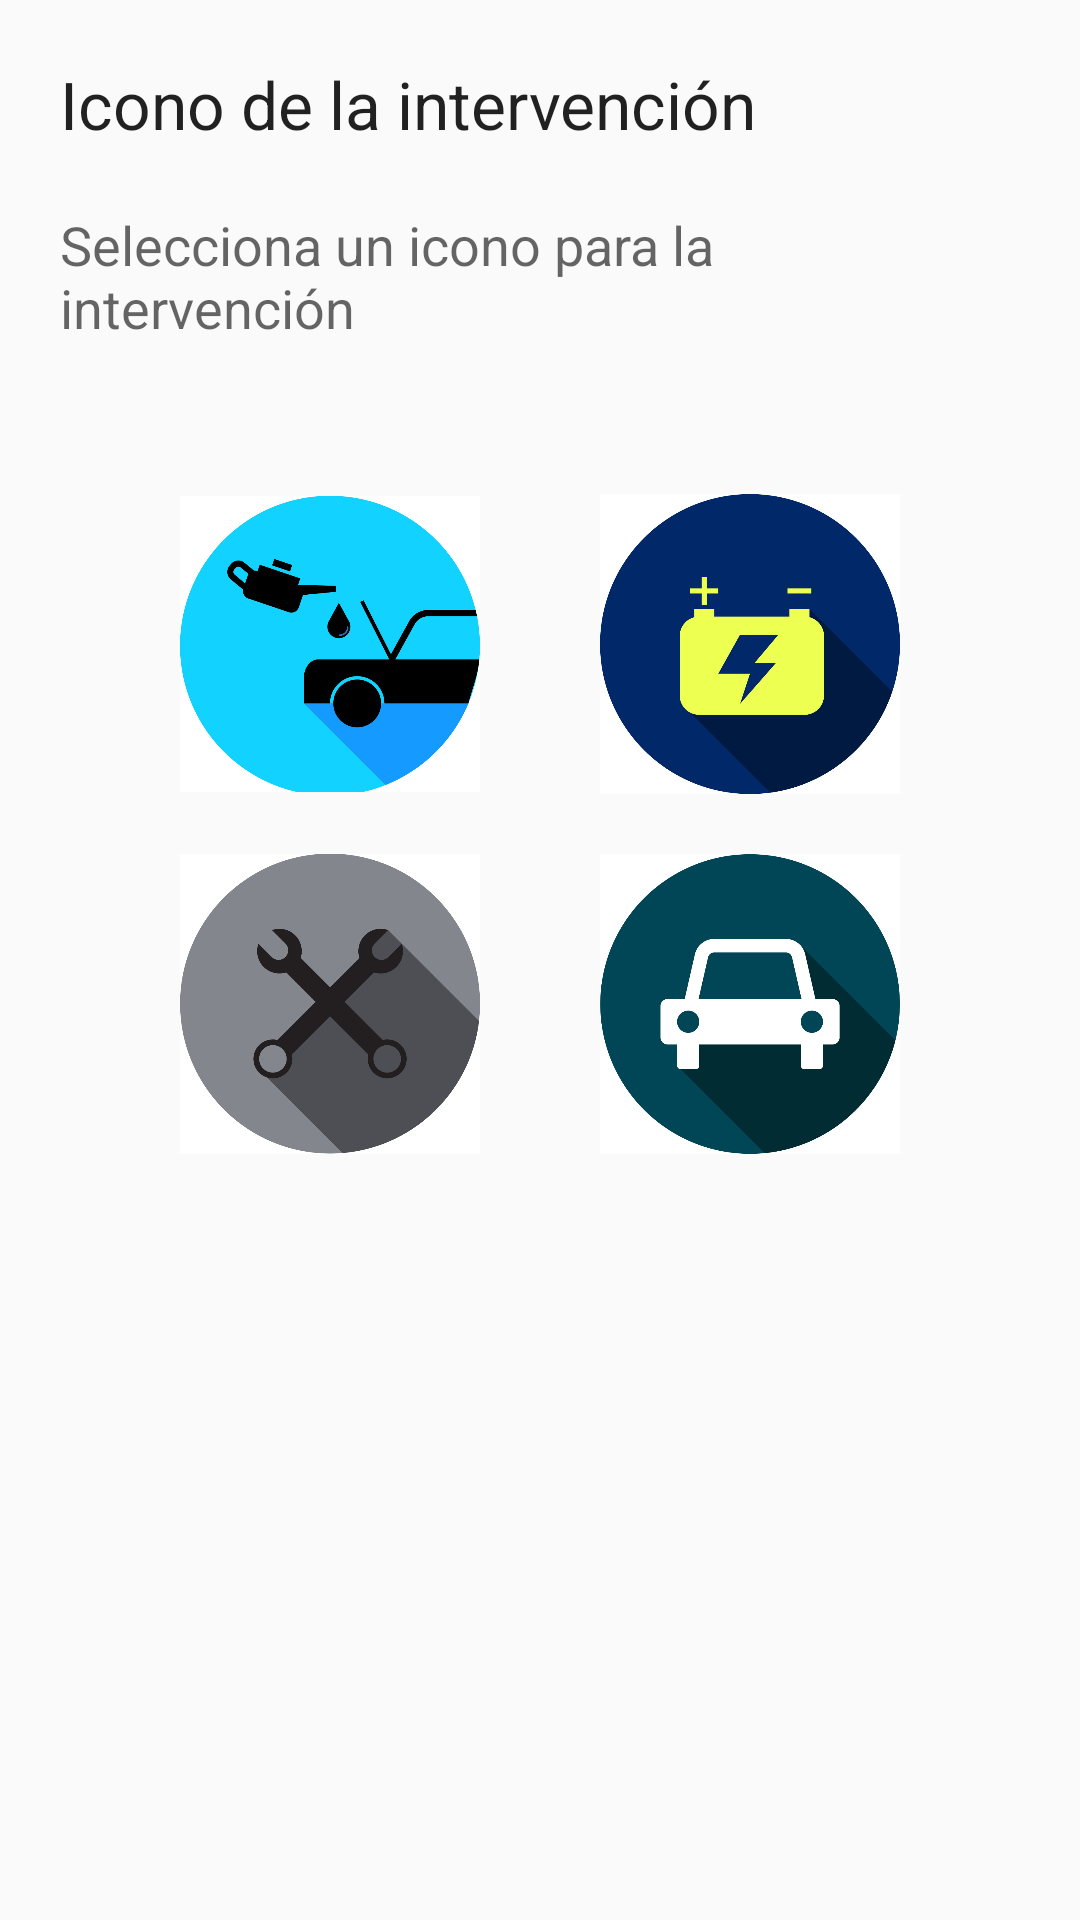

Produce the Android XML layout that renders to this screen, including the resource entries it uses.
<!-- AndroidManifest.xml: application theme AppTheme -->
<!-- res/layout/dialog_seleccionar_icono.xml -->
<?xml version="1.0" encoding="utf-8"?>
<TableLayout xmlns:android="http://schemas.android.com/apk/res/android"
    android:layout_width="match_parent"
    android:layout_height="match_parent"
    android:orientation="horizontal"
    android:gravity="center_horizontal">

    <TextView
        android:layout_width="wrap_content"
        android:layout_height="wrap_content"
        android:textAppearance="?android:attr/textAppearanceLarge"
        android:text="@string/Titulo_DialogIcon"
        android:id="@+id/textView_DialogIcono"
        android:layout_column="1"
        android:layout_marginTop="20dp"
        android:layout_marginLeft="20dp"
        android:layout_marginRight="20dp" />

    <TextView
        android:layout_width="wrap_content"
        android:layout_height="wrap_content"
        android:textAppearance="?android:attr/textAppearanceMedium"
        android:text="@string/selecciona_un_icono"
        android:id="@+id/textView_DialogIconText"
        android:layout_marginTop="20dp"
        android:layout_marginLeft="20dp"
        android:layout_marginRight="20dp" />

    <TableRow
        android:layout_width="match_parent"
        android:layout_height="match_parent">

    </TableRow>

    <TableRow
        android:layout_width="match_parent"
        android:layout_height="match_parent">

        <Space
            android:layout_width="match_parent"
            android:layout_height="50dp" />

    </TableRow>

    <TableRow
        android:layout_width="match_parent"
        android:layout_height="match_parent"
        android:gravity="center_horizontal">

        <ImageButton
            android:layout_width="100dp"
            android:layout_height="100dp"
            android:id="@+id/imageButton_DialogIconoHidraulica"
            android:background="@android:color/transparent"
            android:clickable="true"
            android:src="@drawable/hidraulica"
            android:scaleType="fitCenter"
            android:layout_below="@+id/imageButton_DialogIconoNeumatica"
            android:layout_toEndOf="@+id/imageButton_DialogIconoMecanica"
            android:layout_column="1"
            android:layout_gravity="center_horizontal"
            android:layout_margin="10dp" />

        <ImageButton
            android:layout_width="100dp"
            android:layout_height="100dp"
            android:id="@+id/imageButton_DialogIconoElectrica"
            android:background="@android:color/transparent"
            android:clickable="true"
            android:src="@drawable/electrica"
            android:scaleType="fitCenter"
            android:layout_above="@+id/imageButton_DialogIconoHidraulica"
            android:layout_toEndOf="@+id/imageButton_DialogIconoNeumatica"
            android:contentDescription="Icono que corresponde a intervencion electrica"
            android:layout_column="2"
            android:layout_gravity="center_horizontal"
            android:layout_margin="10dp" />
    </TableRow>

    <TableRow
        android:layout_width="match_parent"
        android:layout_height="match_parent"
        android:gravity="center_horizontal">

        <ImageButton
            android:layout_width="100dp"
            android:layout_height="100dp"
            android:id="@+id/imageButton_DialogIconoMecanica"
            android:background="@android:color/transparent"
            android:clickable="true"
            android:src="@drawable/mecanica"
            android:scaleType="fitCenter"
            android:layout_below="@+id/imageButton_DialogIconoNeumatica"
            android:layout_alignParentStart="true"
            android:layout_column="1"
            android:layout_gravity="center_horizontal"
            android:layout_margin="10dp" />

        <ImageButton
            android:layout_width="100dp"
            android:layout_height="100dp"
            android:id="@+id/imageButton_DialogIconoNeumatica"
            android:layout_marginTop="0dp"
            android:background="@android:color/transparent"
            android:clickable="true"
            android:src="@drawable/neumatica"
            android:scaleType="fitCenter"
            android:layout_alignParentTop="true"
            android:layout_column="2"
            android:layout_gravity="center_horizontal"
            android:layout_margin="10dp" />
    </TableRow>

</TableLayout>
<!-- resources referenced by this layout -->
<resources>
  <!-- drawable electrica: jpg bitmap (drawable, 102318 bytes) -->
  <!-- drawable hidraulica: jpg bitmap (drawable, 123179 bytes) -->
  <!-- drawable mecanica: jpg bitmap (drawable, 83499 bytes) -->
  <!-- drawable neumatica: jpg bitmap (drawable, 99946 bytes) -->
  <string name="Titulo_DialogIcon">Icono de la intervención</string>
  <string name="selecciona_un_icono">Selecciona un icono para la intervención</string>
  <style name="AppTheme" parent="Theme.AppCompat.Light.DarkActionBar">
          
          <item name="colorPrimary">@color/colorPrimary</item>
          <item name="colorPrimaryDark">@color/colorPrimaryDark</item>
          <item name="colorAccent">@color/colorAccent</item>
      </style>
  <!-- not gathered from this repository: default colours our renderer supplied (Android Studio template values) -->
  <color name="colorPrimary">#FF6200EE</color>
  <color name="colorPrimaryDark">#FF3700B3</color>
  <color name="colorAccent">#FF03DAC5</color>
</resources>
